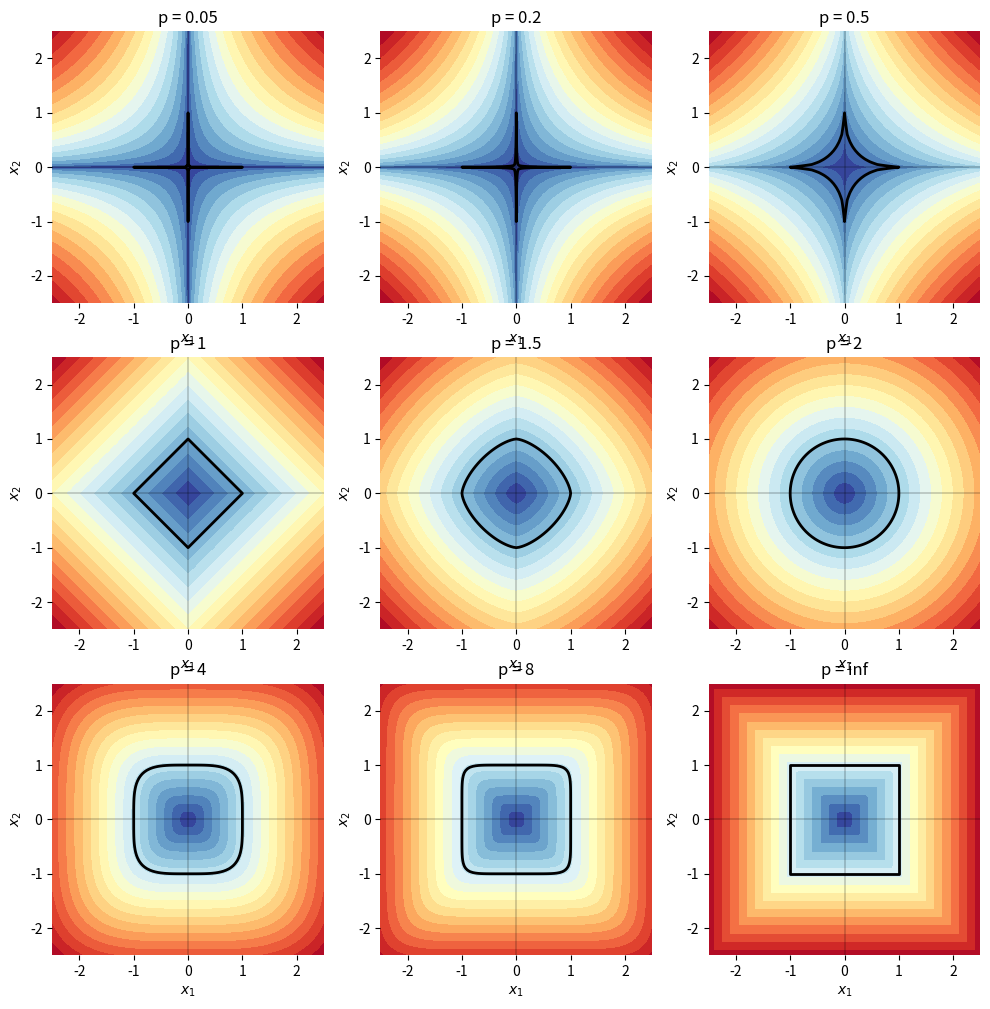

The script that saved this image:
###############
# Authored by Weisheng Jiang
# Book 4  |  From Basic Arithmetic to Machine Learning
# Published and copyrighted by Tsinghua University Press
# Beijing, China, 2022
###############

# Bk4_Ch3_01.py

import matplotlib.pyplot as plt
import numpy as np

# 等高值
p_values = [0.05, 0.2, 0.5, 1, 1.5, 2, 4, 8, np.inf]

x1 = np.linspace(-2.5, 2.5, num=101)
x2 = x1

xx1, xx2 = np.meshgrid(x1, x2)

fig, axes = plt.subplots(ncols=3, nrows=3, figsize=(12, 12))


# 在 plt.subplots 中，axes.flat 是一个属性，用于返回一个扁平化的轴对象迭代器。
# 它可以用来遍历由 plt.subplots 创建的所有子图轴对象。
for p, ax in zip(p_values, axes.flat):
    if np.isinf(p):
        zz = np.maximum(np.abs(xx1), np.abs(xx2))
    else:
        zz = ((np.abs((xx1)) ** p) + (np.abs((xx2)) ** p)) ** (1.0 / p)

    # plot contour of Lp
    # 填充轮廓
    ax.contourf(xx1, xx2, zz, 20, cmap="RdYlBu_r")

    # plot contour of Lp = 1
    ax.contour(xx1, xx2, zz, [1], colors="k", linewidths=2)

    # decorations

    # 绘制 y=0的水平线
    ax.axhline(y=0, color="k", linewidth=0.25)
    ax.axvline(x=0, color="k", linewidth=0.25)
    ax.set_xlim(-2.5, 2.5)
    ax.set_ylim(-2.5, 2.5)
    ax.spines["top"].set_visible(False)
    ax.spines["right"].set_visible(False)
    ax.spines["bottom"].set_visible(False)
    ax.spines["left"].set_visible(False)
    ax.set_xlabel("$x_1$")
    ax.set_ylabel("$x_2$")
    ax.set_title("p = " + str(p))
    # 等比例缩放
    ax.set_aspect("equal", adjustable="box")

plt.show()
